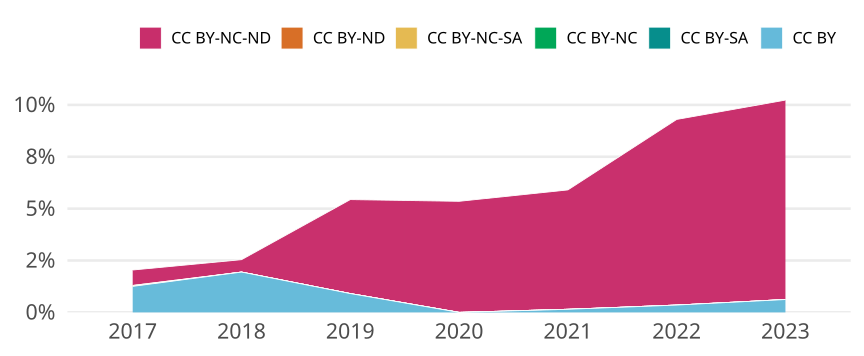

The data file committed next to this chart (first rows):
cr_year, jn_all, cc, cc_total, prop
2017, 2155, CC BY, 27, 0.01253
2017, 2155, CC BY-SA, 0, 0
2017, 2155, CC BY-NC, 0, 0
2017, 2155, CC BY-NC-SA, 1, 4.640371229698376e-4
2017, 2155, CC BY-ND, 0, 0
2017, 2155, CC BY-NC-ND, 16, 0.007425
2018, 2677, CC BY, 52, 0.01942
2018, 2677, CC BY-SA, 0, 0
2018, 2677, CC BY-NC, 0, 0
2018, 2677, CC BY-NC-SA, 0, 0
2018, 2677, CC BY-ND, 0, 0
2018, 2677, CC BY-NC-ND, 16, 0.005977
2019, 1766, CC BY, 16, 0.00906
2019, 1766, CC BY-SA, 0, 0
2019, 1766, CC BY-NC, 0, 0
2019, 1766, CC BY-NC-SA, 0, 0
2019, 1766, CC BY-ND, 0, 0
2019, 1766, CC BY-NC-ND, 80, 0.0453
2020, 1924, CC BY, 0, 0
2020, 1924, CC BY-SA, 0, 0
2020, 1924, CC BY-NC, 0, 0
2020, 1924, CC BY-NC-SA, 0, 0
2020, 1924, CC BY-ND, 0, 0
2020, 1924, CC BY-NC-ND, 103, 0.05353
2021, 2016, CC BY, 3, 0.001488
2021, 2016, CC BY-SA, 0, 0
2021, 2016, CC BY-NC, 0, 0
2021, 2016, CC BY-NC-SA, 0, 0
2021, 2016, CC BY-ND, 0, 0
2021, 2016, CC BY-NC-ND, 116, 0.05754
2022, 1699, CC BY, 6, 0.003531
2022, 1699, CC BY-SA, 0, 0
2022, 1699, CC BY-NC, 0, 0
2022, 1699, CC BY-NC-SA, 0, 0
2022, 1699, CC BY-ND, 0, 0
2022, 1699, CC BY-NC-ND, 152, 0.08946
2023, 645, CC BY, 4, 0.006202
2023, 645, CC BY-SA, 0, 0
2023, 645, CC BY-NC, 0, 0
2023, 645, CC BY-NC-SA, 0, 0
2023, 645, CC BY-ND, 0, 0
2023, 645, CC BY-NC-ND, 62, 0.09612
